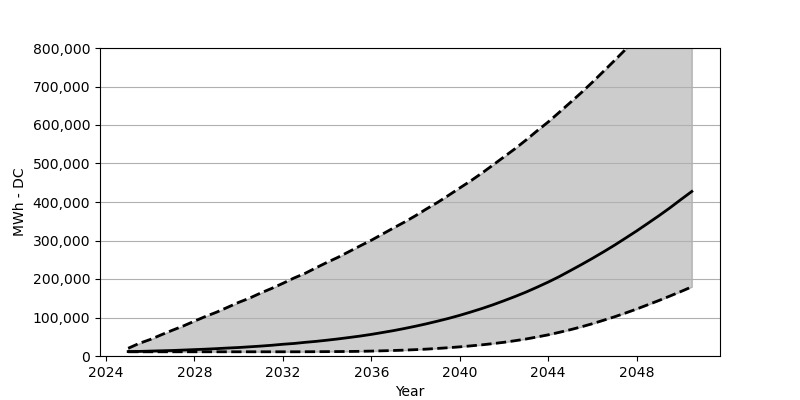

Data behind this chart, as committed beside it:
Date, Low, Base, High
2025-01, 10948, 11520, 20017
2025-07, 10948, 11929, 32763
2026-01, 10948, 12746, 42976
2026-07, 10948, 13563, 54986
2027-01, 10948, 14298, 66915
2027-07, 10948, 15442, 78027
2028-01, 10948, 16586, 90609
2028-07, 10948, 17730, 102701
2029-01, 10948, 19119, 113894
2029-07, 10948, 20671, 126477
2030-01, 10948, 22060, 139304
2030-07, 10948, 23857, 150498
2031-01, 10948, 25737, 163734
2031-07, 10948, 27861, 175662
2032-01, 10948, 30475, 188816
2032-07, 10948, 32518, 202461
2033-01, 11030, 35459, 214635
2033-07, 11193, 37992, 229096
2034-01, 11357, 41097, 243313
2034-07, 11520, 44365, 256467
2035-01, 11765, 48042, 271419
2035-07, 12174, 51800, 286125
2036-01, 12746, 56130, 300668
2036-07, 13481, 60951, 316519
2037-01, 14298, 65935, 332533
2037-07, 15279, 71409, 347811
2038-01, 16504, 77373, 364479
2038-07, 17893, 83664, 382127
2039-01, 19691, 90609, 399039
2039-07, 21570, 97717, 417422
2040-01, 23776, 105642, 436459
2040-07, 26308, 114221, 455006
2041-01, 29005, 123290, 475105
2041-07, 32191, 132931, 495858
2042-01, 35623, 143553, 517264
2042-07, 39708, 154419, 538262
2043-01, 44202, 166103, 561139
2043-07, 49431, 178685, 584751
2044-01, 54986, 192003, 607873
2044-07, 61441, 206138, 632874
2045-01, 68304, 221743, 658529
2045-07, 75739, 237267, 684021
2046-01, 83909, 253607, 711228
2046-07, 92733, 270275, 739089
2047-01, 101802, 287841, 767603
2047-07, 111607, 306061, 796199
2048-01, 121983, 324771, 825531
2048-07, 132931, 344216, 856251
2049-01, 144043, 364070, 887299
2049-07, 155563, 384414, 917365
2050-01, 167492, 406311, 948985
2050-07, 179666, 427390, 981094
